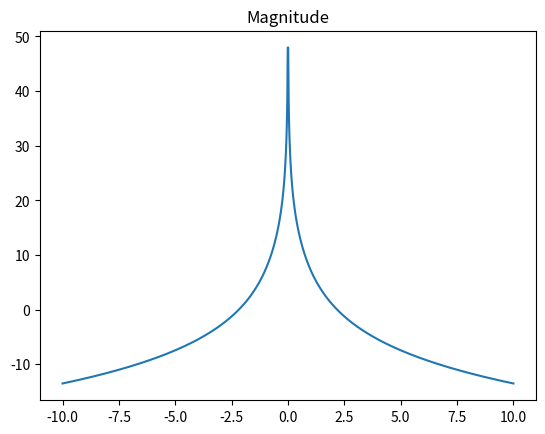
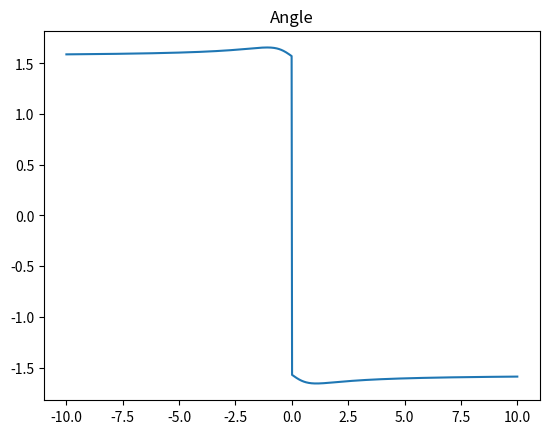
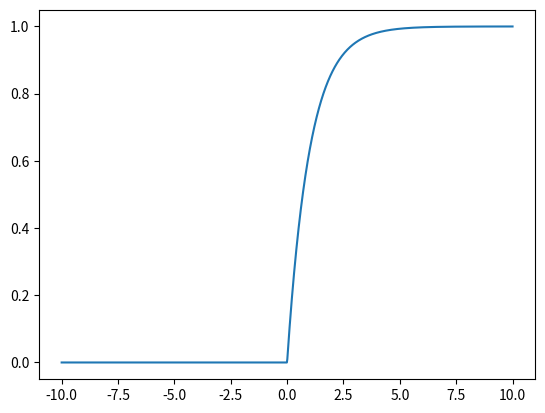
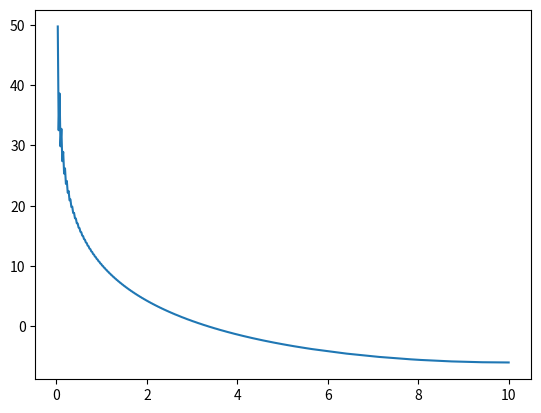

The script that saved these images, in order:
# -*- coding: utf-8 -*-
"""
Created on Fri May  8 16:54:11 2020

[redacted]
"""

import numpy as np
import matplotlib.pyplot as plt
   

def ft_stepexp(w, a):
    return np.sqrt(2*np.pi)**-1 / (a + 1j*w)

def ft_step(w):
    # Ignoring the delta function
    return np.sqrt(2*np.pi)/(1j*w)

w = np.linspace(-10, 10, int(1E3))

ft = ft_step(w) - ft_stepexp(w, 1)

plt.close('all')

plt.figure()
plt.plot(w, 20*np.log10(np.abs(ft)))
plt.title('Magnitude')

plt.figure()
plt.plot(w, np.angle(ft))
plt.title('Angle')

# Stepfunction
def response(x):
    return 1- np.e**(-x)

x = np.linspace (-10, 10, int(1E3))
y = np.zeros(len(x))
for i in range(len(x)):
    if x[i] > 0:
        y[i] = response(x[i])
    else:
        pass
   
plt.figure()
plt.plot(x, y)

plt.figure()
plt.plot(w[int(1E3/2)+1:], 20*np.log10(np.abs(np.fft.fft(y)))[1:int(1E3/2)])